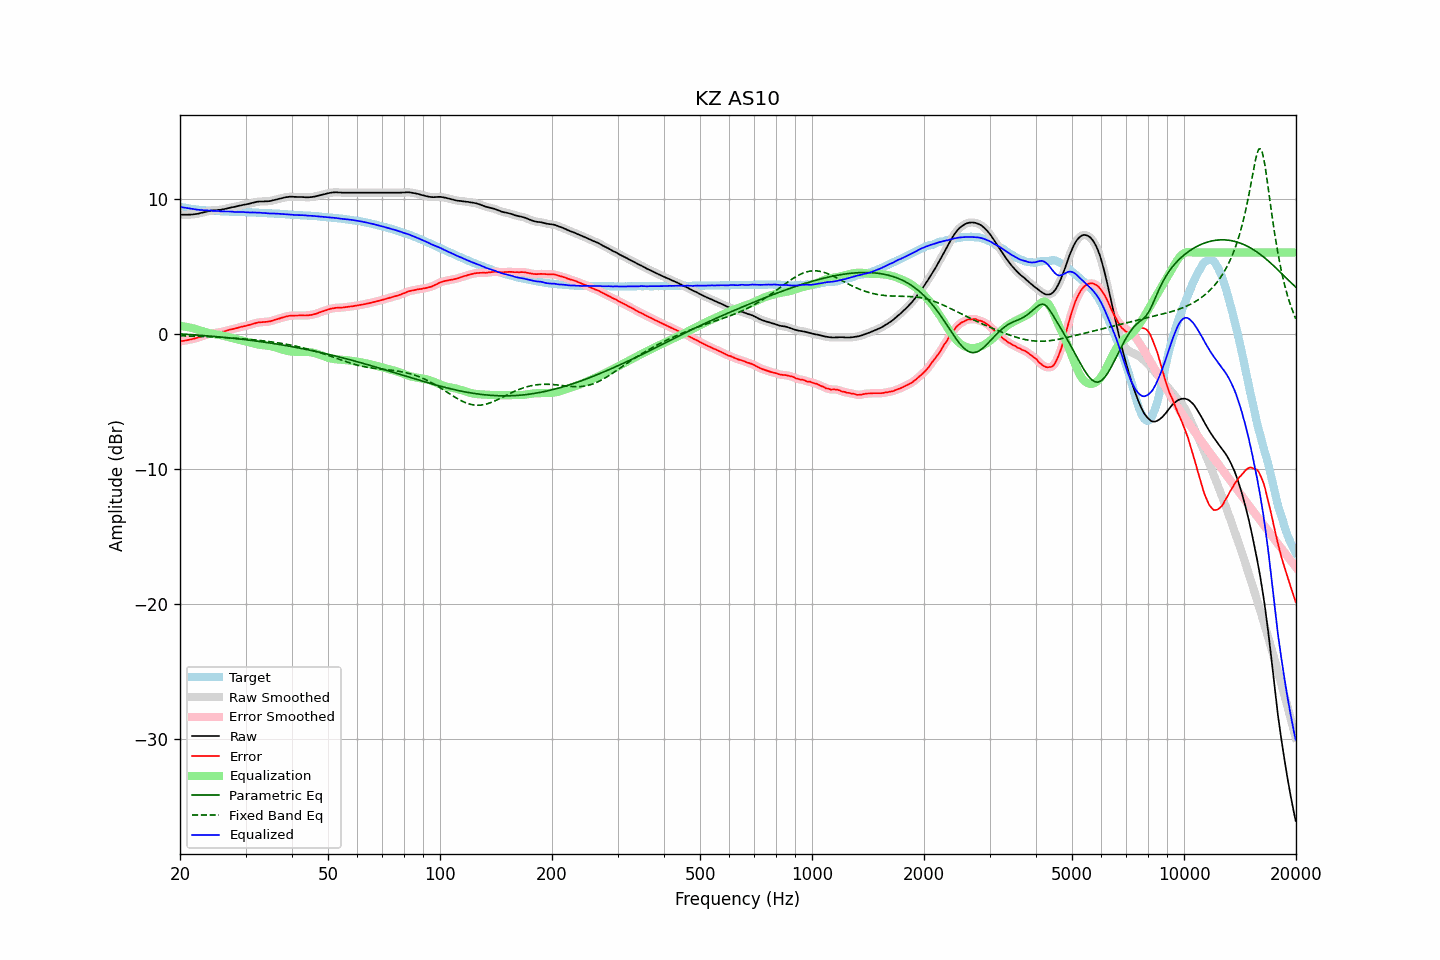

Source data for this figure (header and first rows):
frequency, raw, error, smoothed, error_smoothed, equalization, parametric_eq, fixed_band_eq, equalized_raw, equalized_smoothed, target
20.00, 8.81, -0.58, 8.81, -0.58, 0.57, -0.02, -0.16, 9.39, 9.39, 9.39
20.20, 8.80, -0.56, 8.81, -0.56, 0.56, -0.03, -0.16, 9.36, 9.36, 9.36
20.40, 8.80, -0.54, 8.80, -0.54, 0.54, -0.04, -0.16, 9.34, 9.34, 9.34
20.61, 8.80, -0.52, 8.80, -0.52, 0.52, -0.05, -0.17, 9.32, 9.32, 9.32
20.81, 8.80, -0.50, 8.80, -0.50, 0.50, -0.05, -0.17, 9.30, 9.30, 9.30
21.02, 8.80, -0.48, 8.81, -0.47, 0.48, -0.06, -0.18, 9.28, 9.28, 9.28
21.23, 8.81, -0.45, 8.81, -0.45, 0.45, -0.07, -0.18, 9.26, 9.26, 9.26
21.44, 8.81, -0.43, 8.82, -0.42, 0.42, -0.08, -0.18, 9.24, 9.24, 9.24
21.66, 8.82, -0.40, 8.83, -0.39, 0.40, -0.09, -0.19, 9.22, 9.22, 9.22
21.87, 8.84, -0.36, 8.84, -0.37, 0.36, -0.09, -0.19, 9.21, 9.20, 9.21
22.09, 8.85, -0.33, 8.86, -0.33, 0.33, -0.10, -0.20, 9.19, 9.19, 9.19
22.31, 8.87, -0.30, 8.88, -0.30, 0.30, -0.11, -0.20, 9.17, 9.17, 9.18
22.54, 8.90, -0.26, 8.90, -0.26, 0.26, -0.12, -0.20, 9.16, 9.16, 9.17
22.76, 8.93, -0.22, 8.93, -0.22, 0.22, -0.13, -0.21, 9.15, 9.15, 9.15
22.99, 8.96, -0.18, 8.96, -0.18, 0.18, -0.14, -0.21, 9.14, 9.14, 9.14
23.22, 8.99, -0.14, 8.99, -0.14, 0.14, -0.15, -0.22, 9.13, 9.13, 9.13
23.45, 9.02, -0.10, 9.02, -0.10, 0.10, -0.16, -0.22, 9.13, 9.13, 9.12
23.69, 9.05, -0.06, 9.05, -0.06, 0.07, -0.17, -0.23, 9.12, 9.12, 9.11
23.92, 9.08, -0.03, 9.08, -0.03, 0.04, -0.18, -0.23, 9.12, 9.12, 9.11
24.16, 9.10, 0.00, 9.10, -0.00, 0.01, -0.19, -0.24, 9.11, 9.11, 9.10
24.40, 9.11, 0.01, 9.11, 0.02, -0.01, -0.20, -0.24, 9.10, 9.10, 9.10
24.65, 9.12, 0.03, 9.12, 0.03, -0.03, -0.21, -0.25, 9.09, 9.09, 9.09
24.89, 9.13, 0.05, 9.13, 0.05, -0.05, -0.22, -0.26, 9.08, 9.08, 9.09
25.14, 9.14, 0.07, 9.15, 0.07, -0.07, -0.23, -0.26, 9.07, 9.08, 9.08
25.39, 9.16, 0.10, 9.16, 0.09, -0.09, -0.24, -0.27, 9.08, 9.07, 9.07
25.65, 9.16, 0.10, 9.17, 0.11, -0.11, -0.25, -0.27, 9.05, 9.06, 9.06
25.91, 9.18, 0.13, 9.18, 0.13, -0.13, -0.26, -0.28, 9.05, 9.05, 9.05
26.16, 9.20, 0.15, 9.20, 0.15, -0.16, -0.27, -0.29, 9.04, 9.04, 9.05
26.43, 9.23, 0.18, 9.23, 0.18, -0.19, -0.28, -0.29, 9.04, 9.04, 9.05
26.69, 9.26, 0.22, 9.26, 0.22, -0.22, -0.30, -0.30, 9.04, 9.04, 9.04
26.96, 9.29, 0.25, 9.29, 0.26, -0.25, -0.31, -0.31, 9.04, 9.04, 9.04
27.23, 9.32, 0.30, 9.32, 0.29, -0.28, -0.32, -0.32, 9.04, 9.04, 9.03
27.50, 9.34, 0.32, 9.34, 0.32, -0.31, -0.33, -0.32, 9.03, 9.03, 9.03
27.77, 9.36, 0.34, 9.36, 0.34, -0.35, -0.35, -0.33, 9.02, 9.02, 9.02
28.05, 9.38, 0.37, 9.39, 0.37, -0.38, -0.36, -0.34, 9.01, 9.01, 9.01
28.33, 9.41, 0.40, 9.41, 0.40, -0.41, -0.37, -0.35, 9.01, 9.01, 9.01
28.62, 9.44, 0.43, 9.44, 0.44, -0.44, -0.38, -0.36, 9.01, 9.01, 9.01
28.90, 9.47, 0.47, 9.47, 0.47, -0.46, -0.40, -0.37, 9.01, 9.01, 9.00
29.19, 9.49, 0.50, 9.50, 0.50, -0.49, -0.41, -0.37, 9.00, 9.00, 9.00
29.48, 9.52, 0.53, 9.52, 0.52, -0.52, -0.43, -0.38, 9.00, 9.00, 9.00
29.78, 9.54, 0.55, 9.54, 0.55, -0.55, -0.44, -0.39, 8.99, 8.99, 8.99
30.08, 9.56, 0.57, 9.57, 0.58, -0.58, -0.45, -0.40, 8.98, 8.99, 8.99
30.38, 9.59, 0.61, 9.59, 0.60, -0.61, -0.47, -0.41, 8.98, 8.98, 8.98
30.68, 9.61, 0.64, 9.62, 0.64, -0.64, -0.48, -0.42, 8.97, 8.97, 8.98
30.99, 9.64, 0.67, 9.65, 0.67, -0.68, -0.50, -0.44, 8.97, 8.97, 8.98
31.30, 9.68, 0.71, 9.68, 0.71, -0.71, -0.51, -0.45, 8.97, 8.97, 8.97
31.61, 9.70, 0.74, 9.71, 0.74, -0.74, -0.53, -0.46, 8.96, 8.97, 8.96
31.93, 9.73, 0.77, 9.74, 0.78, -0.77, -0.54, -0.47, 8.96, 8.97, 8.96
32.24, 9.76, 0.81, 9.76, 0.81, -0.80, -0.56, -0.48, 8.97, 8.96, 8.96
32.57, 9.77, 0.83, 9.77, 0.83, -0.82, -0.58, -0.50, 8.96, 8.96, 8.94
32.89, 9.78, 0.84, 9.78, 0.84, -0.83, -0.59, -0.51, 8.95, 8.95, 8.94
33.22, 9.78, 0.84, 9.78, 0.85, -0.85, -0.61, -0.52, 8.94, 8.94, 8.94
33.55, 9.78, 0.86, 9.79, 0.86, -0.86, -0.63, -0.54, 8.93, 8.93, 8.93
33.89, 9.79, 0.87, 9.79, 0.87, -0.87, -0.64, -0.55, 8.92, 8.92, 8.92
34.23, 9.79, 0.87, 9.79, 0.88, -0.88, -0.66, -0.57, 8.91, 8.91, 8.92
34.57, 9.80, 0.90, 9.80, 0.89, -0.90, -0.68, -0.58, 8.90, 8.90, 8.91
34.92, 9.81, 0.91, 9.82, 0.91, -0.92, -0.70, -0.60, 8.89, 8.89, 8.90
35.27, 9.84, 0.94, 9.84, 0.95, -0.95, -0.71, -0.61, 8.89, 8.89, 8.90
35.62, 9.87, 0.99, 9.87, 0.98, -0.98, -0.73, -0.63, 8.89, 8.89, 8.89
35.97, 9.90, 1.02, 9.90, 1.02, -1.01, -0.75, -0.65, 8.89, 8.89, 8.88
... 635 more rows
